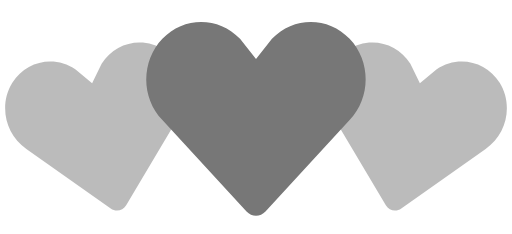
t = 0.00 s
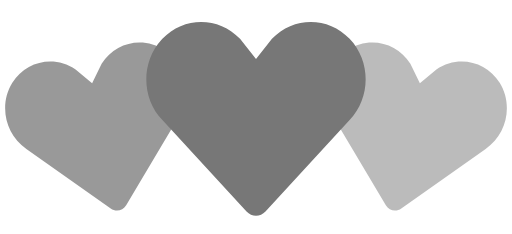
t = 0.35 s
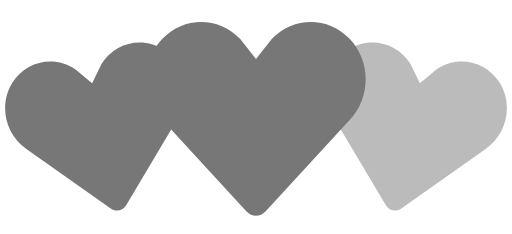
t = 0.70 s
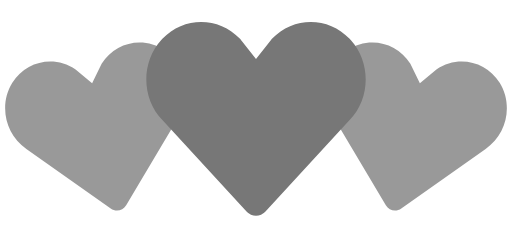
t = 1.05 s
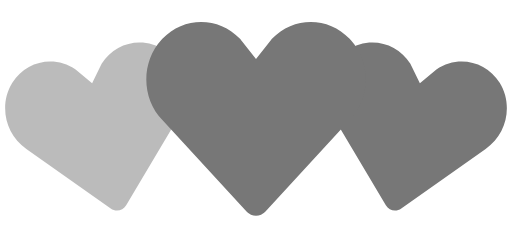
t = 1.40 s
t = 1.75 s: frame unchanged from t = 1.05 s, image omitted

The animated SVG that drew these frames (rendered in a browser with its animation timeline set to each time). Animation: 2 SMIL elements (animate=2); one cycle of 2.10 s, repeats indefinitely.

<!-- By Sam Herbert (@sherb), for everyone. More @ http://goo.gl/7AJzbL -->
<svg width="140" height="64" viewBox="0 0 140 64" xmlns="http://www.w3.org/2000/svg" fill="#777">
    <path d="M30.262 57.02L7.195 40.723c-5.84-3.976-7.56-12.06-3.842-18.063 3.715-6 11.467-7.65 17.306-3.68l4.52 3.76 2.6-5.274c3.717-6.002 11.47-7.65 17.305-3.68 5.84 3.97 7.56 12.054 3.842 18.062L34.49 56.118c-.897 1.512-2.793 1.915-4.228.9z" fill-opacity=".5">
        <animate attributeName="fill-opacity"
             begin="0s" dur="1.4s"
             values="0.5;1;0.5"
             calcMode="linear"
             repeatCount="indefinite" />
    </path>
    <path d="M105.512 56.12l-14.44-24.272c-3.716-6.008-1.996-14.093 3.843-18.062 5.835-3.97 13.588-2.322 17.306 3.68l2.6 5.274 4.52-3.76c5.84-3.97 13.592-2.32 17.307 3.68 3.718 6.003 1.998 14.088-3.842 18.064L109.74 57.02c-1.434 1.014-3.33.61-4.228-.9z" fill-opacity=".5">
        <animate attributeName="fill-opacity"
             begin="0.7s" dur="1.4s"
             values="0.5;1;0.5"
             calcMode="linear"
             repeatCount="indefinite" />
    </path>
    <path d="M67.408 57.834l-23.01-24.98c-5.864-6.15-5.864-16.108 0-22.248 5.86-6.14 15.37-6.14 21.234 0L70 16.168l4.368-5.562c5.863-6.14 15.375-6.14 21.235 0 5.863 6.14 5.863 16.098 0 22.247l-23.007 24.98c-1.43 1.556-3.757 1.556-5.188 0z" />
</svg>
